Run: headless pygame with SDL's dummy video driver; simulated clock (each Clock.tick advances the game by its frame time, no real sleeping); random seed 0; keys injected as events and as key.get_pressed() state; mouse plan: one left click at the window centre at the start of phase 2, then a move to the lower-right quarter at the start of phase 3.
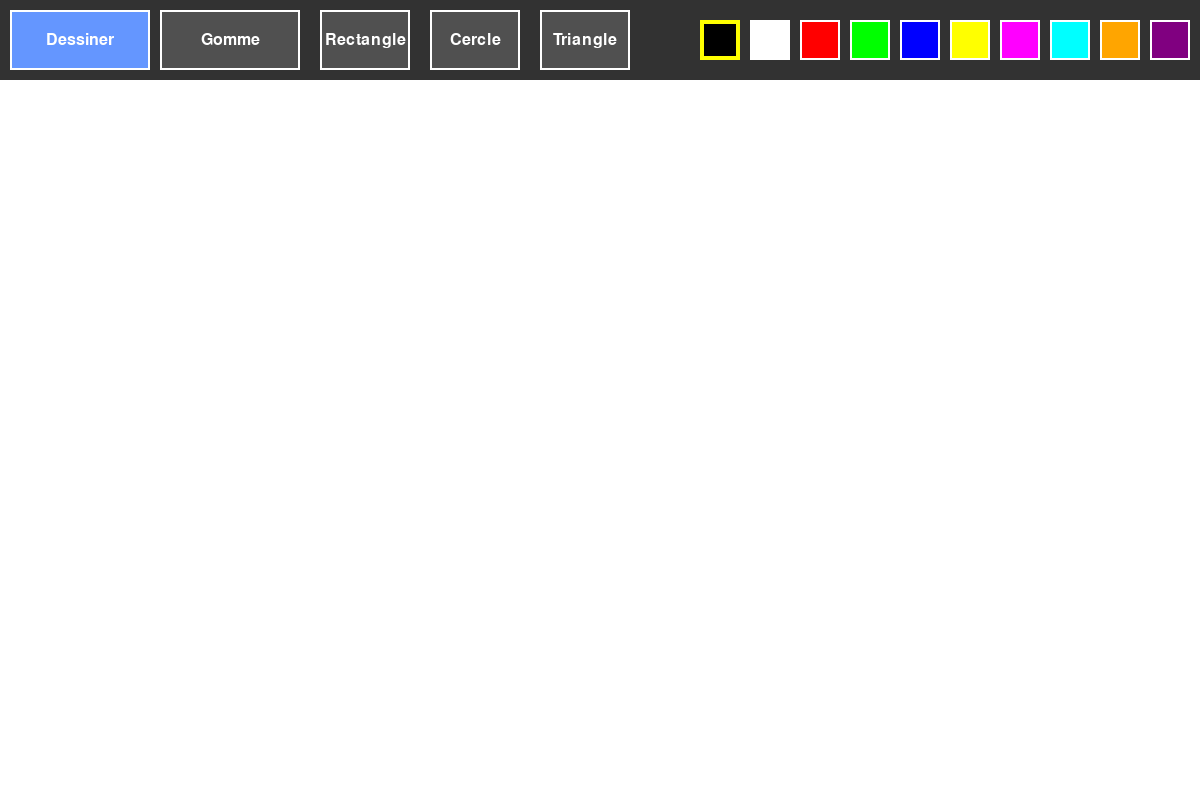
Frame 1 of 4 · flips 1–60 · no input
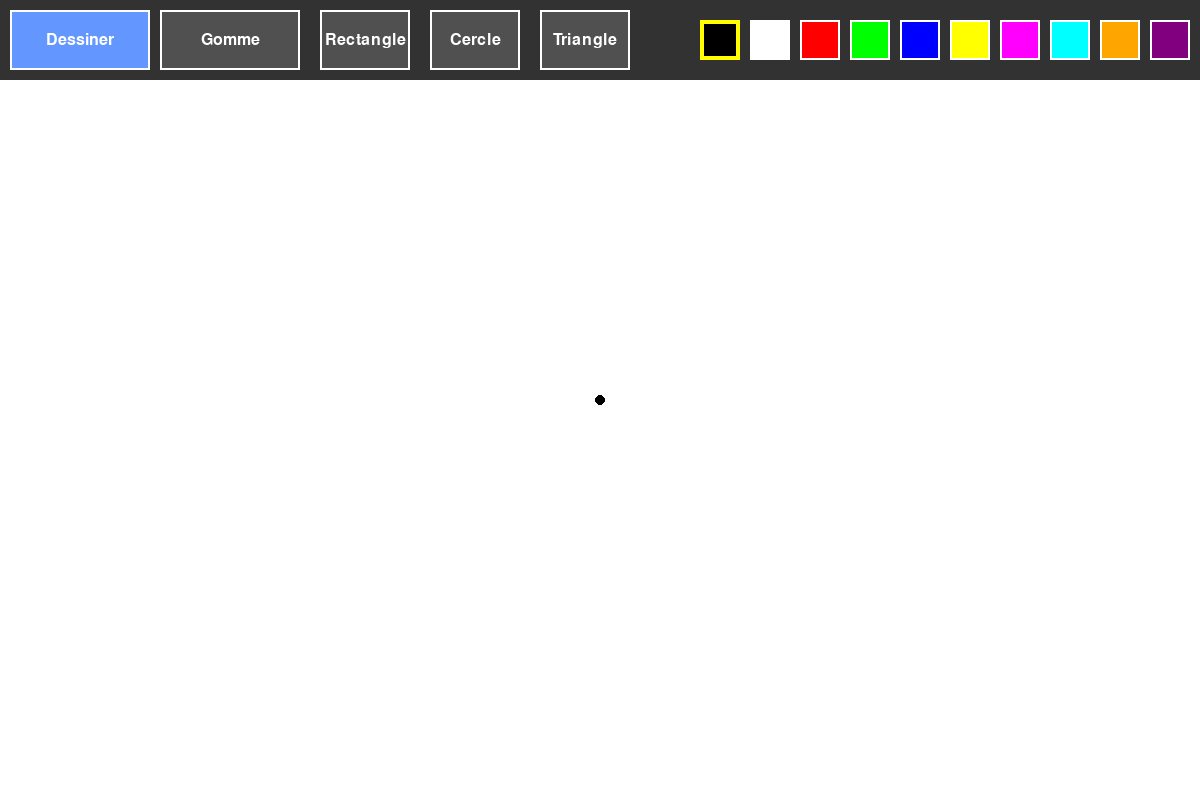
Frame 2 of 4 · flips 61–180 · clicked the window centre · tapped SPACE, RETURN · held RIGHT (→), D
Frame 3 of 4 · flips 181–300 · moved the mouse to the lower-right quarter · held DOWN (↓), S · screen unchanged from frame 2, image omitted
Frame 4 of 4 · flips 301–420 · held LEFT (←), A, UP (↑), W · screen unchanged from frame 3, image omitted

The pygame program that drew these frames:

import pygame
import sys

# Initialisation
pygame.init()

# Constantes
LARGEUR = 1200
HAUTEUR = 800
HAUTEUR_BARRE = 80
FPS = 60

# Couleurs
BLANC = (255, 255, 255)
NOIR = (0, 0, 0)
GRIS = (50, 50, 50)
GRIS_CLAIR = (80, 80, 80)
BLEU_SELECTION = (100, 150, 255)
JAUNE = (255, 255, 0)

# Palette de couleurs
PALETTE = [
    NOIR,
    BLANC,
    (255, 0, 0),      # Rouge
    (0, 255, 0),      # Vert
    (0, 0, 255),      # Bleu
    (255, 255, 0),    # Jaune
    (255, 0, 255),    # Magenta
    (0, 255, 255),    # Cyan
    (255, 165, 0),    # Orange
    (128, 0, 128)     # Violet
]

class PaintApp:
    def __init__(self):
        self.fenetre = pygame.display.set_mode((LARGEUR, HAUTEUR))
        pygame.display.set_caption("Paint App - Python")
        self.clock = pygame.time.Clock()
        
        # Canvas où on dessine
        self.canvas = pygame.Surface((LARGEUR, HAUTEUR - HAUTEUR_BARRE))
        self.canvas.fill(BLANC)
        
        # Paramètres
        self.outil = "dessiner"  # dessiner, gomme, rectangle, cercle, triangle
        self.couleur = NOIR
        self.taille_pinceau = 5
        self.est_en_train_de_dessiner = False
        self.position_debut = None
        self.canvas_temporaire = None
        
        self.font = pygame.font.Font(None, 24)
        self.running = True
    
    def executer(self):
        while self.running:
            self.gerer_evenements()
            self.dessiner()
            self.clock.tick(FPS)
        
        pygame.quit()
        sys.exit()
    
    def gerer_evenements(self):
        for event in pygame.event.get():
            if event.type == pygame.QUIT:
                self.running = False
            
            elif event.type == pygame.MOUSEBUTTONDOWN:
                souris_x, souris_y = event.pos
                
                # Clic dans la barre d'outils
                if souris_y < HAUTEUR_BARRE:
                    self.gerer_clic_barre(souris_x)
                else:
                    # Clic sur le canvas
                    self.est_en_train_de_dessiner = True
                    self.position_debut = (souris_x, souris_y - HAUTEUR_BARRE)
                    
                    # Sauvegarder le canvas pour les formes
                    if self.outil in ["rectangle", "cercle", "triangle"]:
                        self.canvas_temporaire = self.canvas.copy()
                    
                    # Dessiner un point initial pour le pinceau
                    if self.outil in ["dessiner", "gomme"]:
                        self.dessiner_point(self.position_debut)
            
            elif event.type == pygame.MOUSEBUTTONUP:
                if self.est_en_train_de_dessiner and self.outil in ["rectangle", "cercle", "triangle"]:
                    # Finaliser la forme
                    souris_x, souris_y = event.pos
                    position_fin = (souris_x, souris_y - HAUTEUR_BARRE)
                    self.dessiner_forme(self.position_debut, position_fin)
                    self.canvas_temporaire = None
                
                self.est_en_train_de_dessiner = False
            
            elif event.type == pygame.MOUSEMOTION:
                if self.est_en_train_de_dessiner:
                    souris_x, souris_y = event.pos
                    position_actuelle = (souris_x, souris_y - HAUTEUR_BARRE)
                    
                    if self.outil in ["dessiner", "gomme"]:
                        self.dessiner_point(position_actuelle)
                    elif self.outil in ["rectangle", "cercle", "triangle"]:
                        # Prévisualiser la forme
                        self.canvas = self.canvas_temporaire.copy()
                        self.dessiner_forme(self.position_debut, position_actuelle)
    
    def gerer_clic_barre(self, x):
        # Boutons d'outils
        if 10 <= x <= 150:
            self.outil = "dessiner"
        elif 160 <= x <= 310:
            self.outil = "gomme"
        elif 320 <= x <= 420:
            self.outil = "rectangle"
        elif 430 <= x <= 530:
            self.outil = "cercle"
        elif 540 <= x <= 640:
            self.outil = "triangle"
        
        # Palette de couleurs
        elif x >= 700:
            index = (x - 700) // 50
            if 0 <= index < len(PALETTE):
                self.couleur = PALETTE[index]
    
    def dessiner_point(self, position):
        couleur = BLANC if self.outil == "gomme" else self.couleur
        pygame.draw.circle(self.canvas, couleur, position, self.taille_pinceau)
    
    def dessiner_forme(self, debut, fin):
        if self.outil == "rectangle":
            largeur = fin[0] - debut[0]
            hauteur = fin[1] - debut[1]
            pygame.draw.rect(self.canvas, self.couleur, (debut[0], debut[1], largeur, hauteur), 3)
        
        elif self.outil == "cercle":
            rayon = int(((fin[0] - debut[0])**2 + (fin[1] - debut[1])**2)**0.5)
            if rayon > 0:
                pygame.draw.circle(self.canvas, self.couleur, debut, rayon, 3)
        
        elif self.outil == "triangle":
            points = [
                (debut[0], fin[1]),
                ((debut[0] + fin[0]) // 2, debut[1]),
                (fin[0], fin[1])
            ]
            pygame.draw.polygon(self.canvas, self.couleur, points, 3)
    
    def dessiner(self):
        # Fond
        self.fenetre.fill(GRIS)
        
        # Barre d'outils
        self.dessiner_barre_outils()
        
        # Canvas
        self.fenetre.blit(self.canvas, (0, HAUTEUR_BARRE))
        
        pygame.display.flip()
    
    def dessiner_barre_outils(self):
        # Fond de la barre
        pygame.draw.rect(self.fenetre, GRIS, (0, 0, LARGEUR, HAUTEUR_BARRE))
        
        # Boutons
        self.dessiner_bouton(10, 10, 140, 60, "Dessiner", self.outil == "dessiner")
        self.dessiner_bouton(160, 10, 140, 60, "Gomme", self.outil == "gomme")
        self.dessiner_bouton(320, 10, 90, 60, "Rectangle", self.outil == "rectangle")
        self.dessiner_bouton(430, 10, 90, 60, "Cercle", self.outil == "cercle")
        self.dessiner_bouton(540, 10, 90, 60, "Triangle", self.outil == "triangle")
        
        # Palette de couleurs
        for i, couleur in enumerate(PALETTE):
            x = 700 + i * 50
            pygame.draw.rect(self.fenetre, couleur, (x, 20, 40, 40))
            
            # Bordure (jaune si sélectionné)
            if couleur == self.couleur:
                pygame.draw.rect(self.fenetre, JAUNE, (x, 20, 40, 40), 4)
            else:
                pygame.draw.rect(self.fenetre, BLANC, (x, 20, 40, 40), 2)
    
    def dessiner_bouton(self, x, y, largeur, hauteur, texte, selectionne):
        couleur = BLEU_SELECTION if selectionne else GRIS_CLAIR
        pygame.draw.rect(self.fenetre, couleur, (x, y, largeur, hauteur))
        pygame.draw.rect(self.fenetre, BLANC, (x, y, largeur, hauteur), 2)
        
        texte_surface = self.font.render(texte, True, BLANC)
        texte_rect = texte_surface.get_rect(center=(x + largeur // 2, y + hauteur // 2))
        self.fenetre.blit(texte_surface, texte_rect)

if __name__ == "__main__":
    app = PaintApp()
    app.executer()
